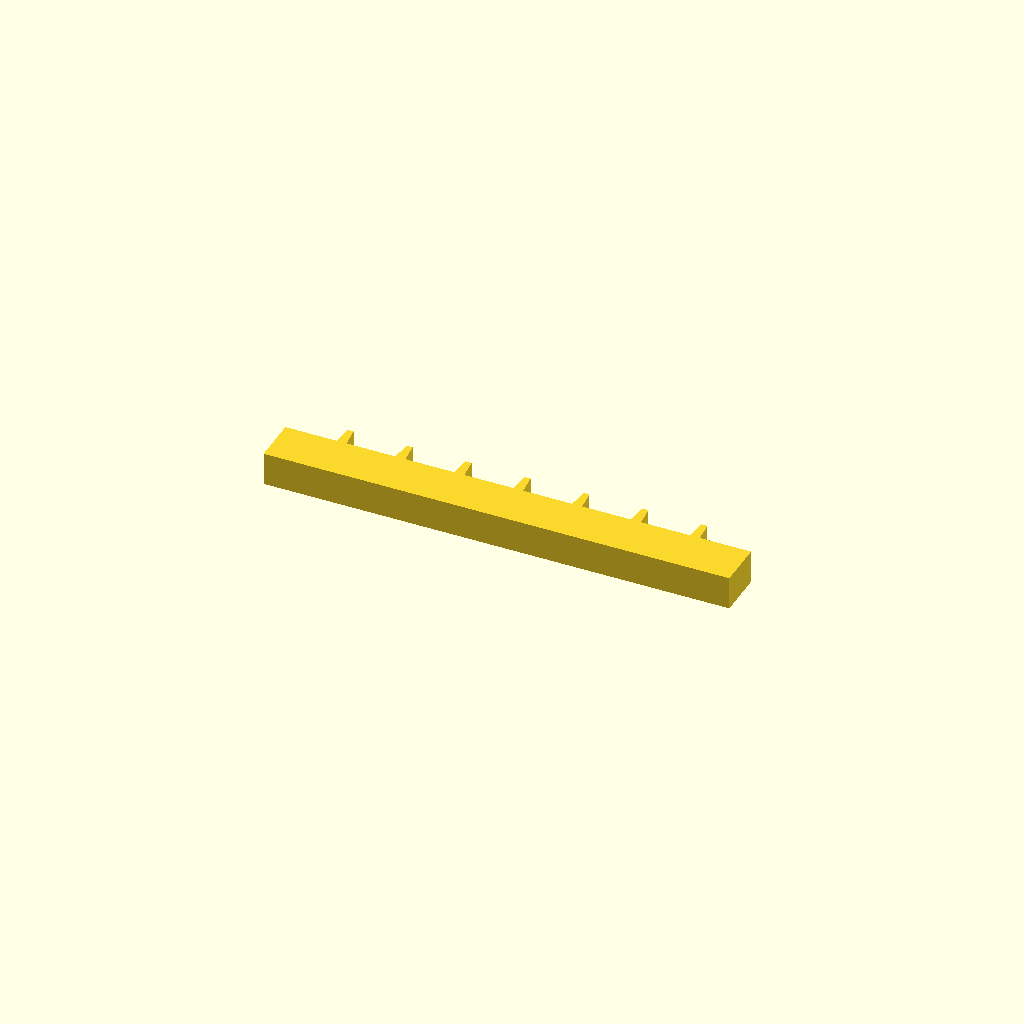
Cell 1: the model at its default parameters.
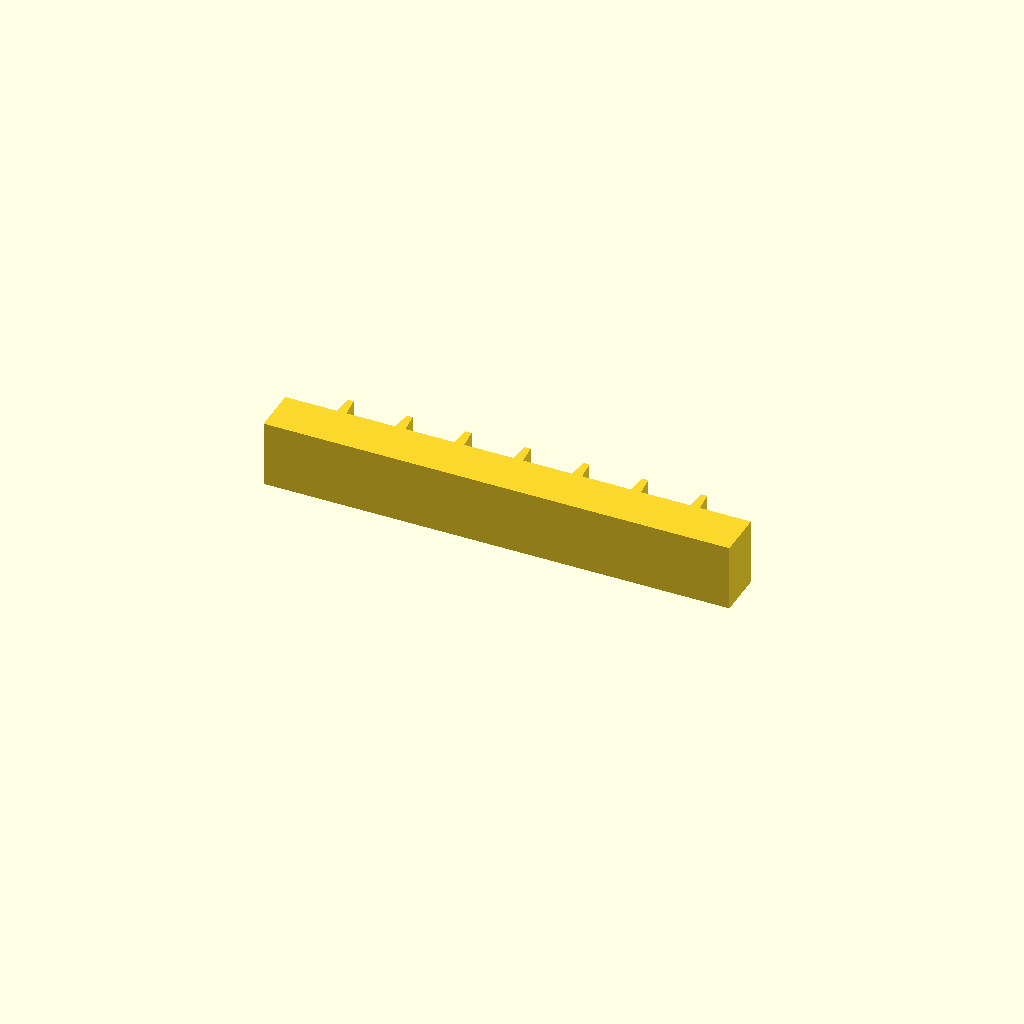
Cell 2 — profile_height set to 20, the other parameters unchanged.
All cells are drawn from one camera (rotation 55°, 0°, 25°, orthographic, colour scheme Cornfield), so only the parameter changes between them.
Source of the model, optional_data/data/sketch1/rackbars/part_0084.scad:
$fn = 32;

// ----------------------------------------------------------------------
// Gear rack: 7 teeth on a 140 mm bar, pitch 17.71 mm
// ----------------------------------------------------------------------

// --- parameters (mm) ---
profile_height = 10;      // extrusion height
profile_points = 32;      // points of the closed outline

profile = [[0, 0], [140, 0], [140, 14], [124.643, 14], [124.043, 20], [122.243, 20], [121.643, 14], [106.929, 14], [106.329, 20], [104.529, 20], [103.929, 14], [89.214, 14], [88.614, 20], [86.814, 20], [86.214, 14], [71.5, 14], [70.9, 20], [69.1, 20], [68.5, 14], [53.786, 14], [53.186, 20], [51.386, 20], [50.786, 14], [36.071, 14], [35.471, 20], [33.671, 20], [33.071, 14], [18.357, 14], [17.757, 20], [15.957, 20], [15.357, 14], [0, 14]];  // single closed polygon, 32 points, counter clockwise

// --- the one profile operation ---
linear_extrude(height = profile_height) polygon(points = profile);
Customizer parameters (derived from the source; name, type, default, range or options):
profile_height: number, default 10
profile_points: number, default 32
